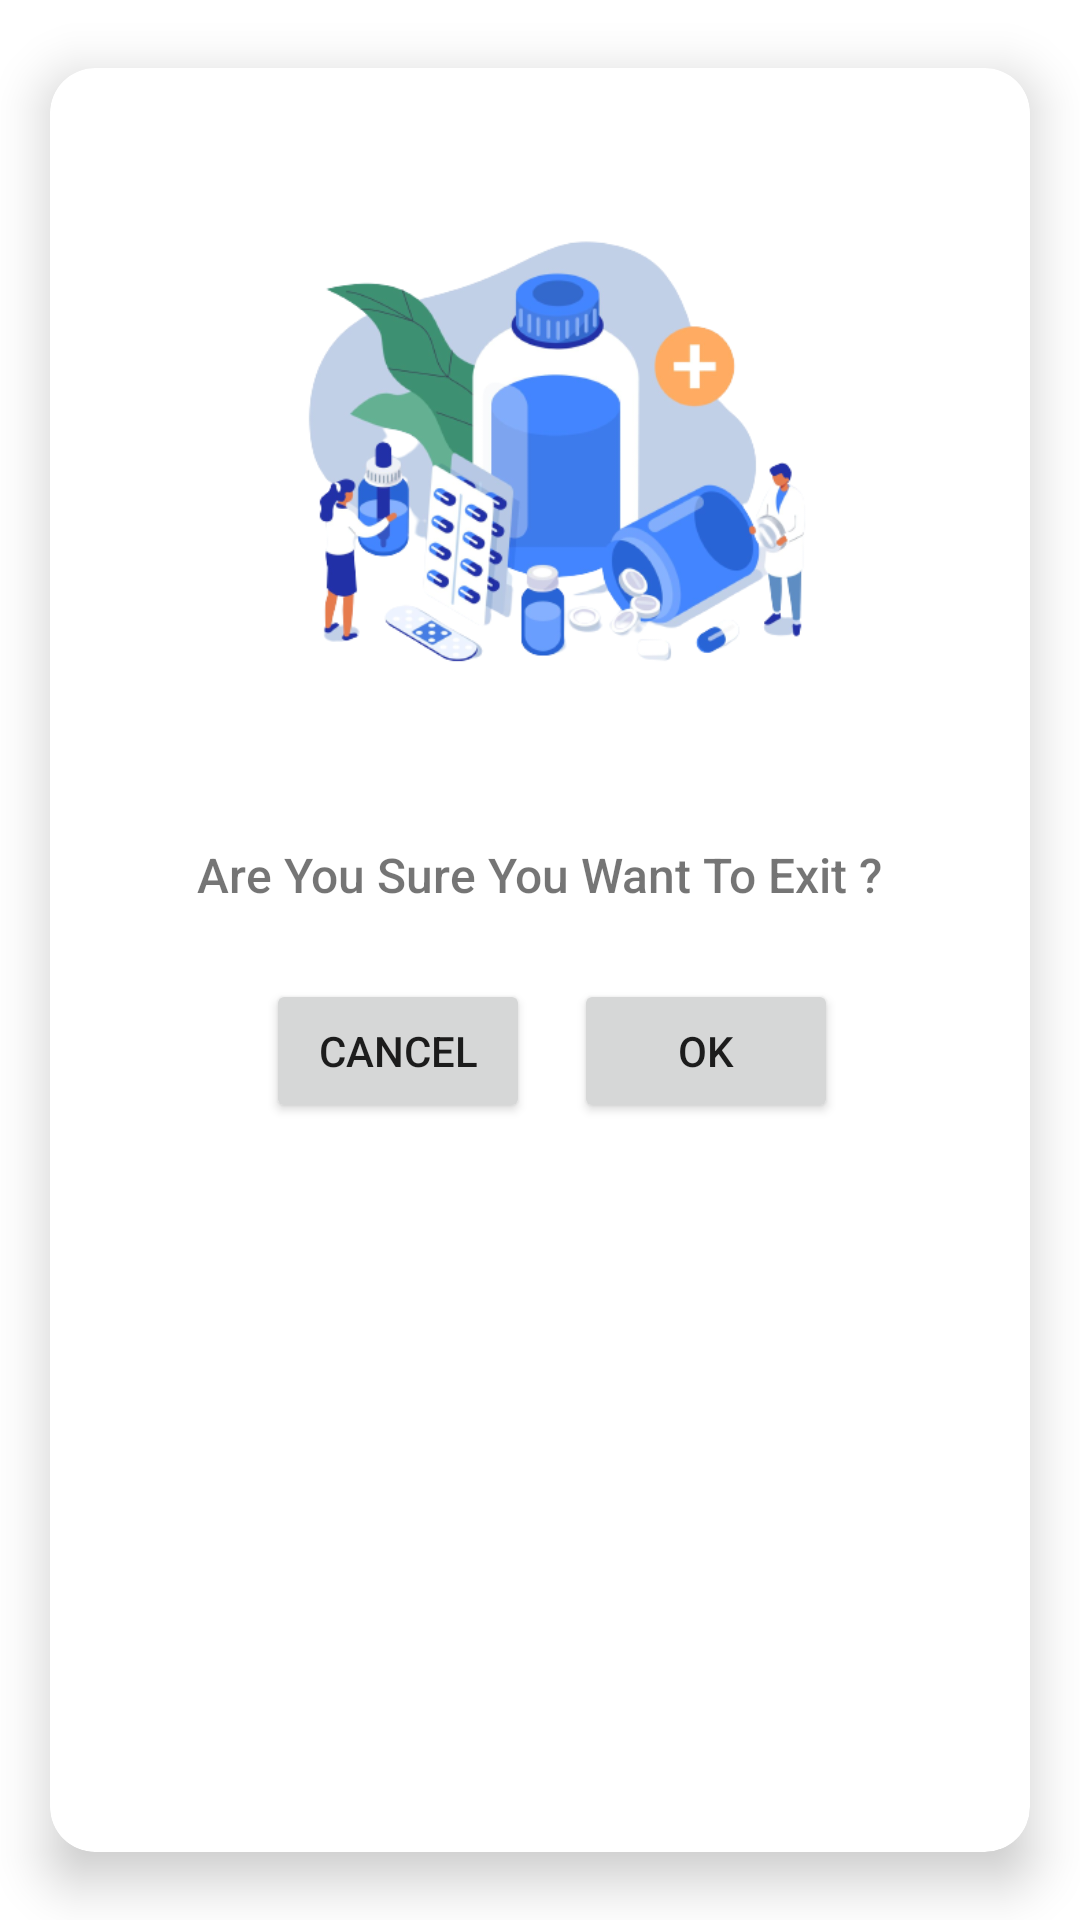

Produce the Android XML layout that renders to this screen, including the resource entries it uses.
<!-- AndroidManifest.xml: application theme Theme.MedRed -->
<!-- res/layout/medication_onbackpressed.xml -->
<?xml version="1.0" encoding="utf-8"?>
<androidx.cardview.widget.CardView xmlns:android="http://schemas.android.com/apk/res/android"
    xmlns:app="http://schemas.android.com/apk/res-auto"
    xmlns:tools="http://schemas.android.com/tools"
    android:layout_width="match_parent"
    app:cardCornerRadius="15dp"
    app:cardElevation="10dp"
    app:cardUseCompatPadding="true"
    app:cardBackgroundColor="@color/white"
    app:cardMaxElevation="12dp"
    android:layout_height="wrap_content">
    <androidx.constraintlayout.widget.ConstraintLayout
        android:layout_width="match_parent"
        android:layout_height="match_parent">
        <ImageView
            android:id="@+id/imageView2"
            android:layout_width="250dp"
            android:layout_height="250dp"
            app:layout_constraintEnd_toEndOf="parent"
            app:layout_constraintStart_toStartOf="parent"
            app:layout_constraintTop_toTopOf="parent"
            android:src="@drawable/medication_sucess"
            tools:srcCompat="@tools:sample/avatars" />

        <TextView
            android:id="@+id/textView3"
            android:layout_width="wrap_content"
            android:layout_height="wrap_content"
            android:layout_marginTop="8dp"
            android:fontFamily="sans-serif-medium"
            android:text="@string/onBackPressed"
            android:textSize="16sp"
            app:layout_constraintEnd_toEndOf="parent"
            app:layout_constraintStart_toStartOf="parent"
            app:layout_constraintTop_toBottomOf="@+id/imageView2" />

        <Button
            android:id="@+id/yesBackBtn"
            android:layout_width="wrap_content"
            android:layout_height="wrap_content"
            android:layout_marginTop="24dp"
            android:layout_marginEnd="64dp"
            android:text="@android:string/yes"
            app:layout_constraintEnd_toEndOf="parent"
            app:layout_constraintTop_toBottomOf="@+id/textView3" />

        <Button
            android:id="@+id/noBackBtn"
            android:layout_width="wrap_content"
            android:layout_height="wrap_content"
            android:layout_marginStart="72dp"
            android:layout_marginTop="24dp"
            android:text="@android:string/cancel"
            app:layout_constraintEnd_toStartOf="@+id/yesBackBtn"
            app:layout_constraintHorizontal_bias="0.0"
            app:layout_constraintStart_toStartOf="parent"
            app:layout_constraintTop_toBottomOf="@+id/textView3" />
    </androidx.constraintlayout.widget.ConstraintLayout>
</androidx.cardview.widget.CardView>
<!-- resources referenced by this layout -->
<resources>
  <color name="white">#FFFFFFFF</color>
  <!-- drawable medication_sucess: png bitmap (drawable, 104020 bytes) -->
  <string name="onBackPressed">Are You Sure You Want To Exit ?</string>
  <style name="Theme.MedRed" parent="Theme.MaterialComponents.DayNight.NoActionBar">
          
          <item name="colorPrimary">#031BF4</item>
          <item name="colorPrimaryVariant">#000066</item>
          <item name="colorOnPrimary">@color/white</item>
          
          <item name="colorSecondary">@color/teal_200</item>
          <item name="colorSecondaryVariant">@color/teal_700</item>
          <item name="colorOnSecondary">@color/black</item>
          
          <item name="android:statusBarColor" tools:targetApi="l">?attr/colorPrimaryVariant</item>
          
  
      </style>
  <color name="teal_200">#FF03DAC5</color>
  <color name="teal_700">#FF018786</color>
  <color name="black">#FF000000</color>
</resources>
